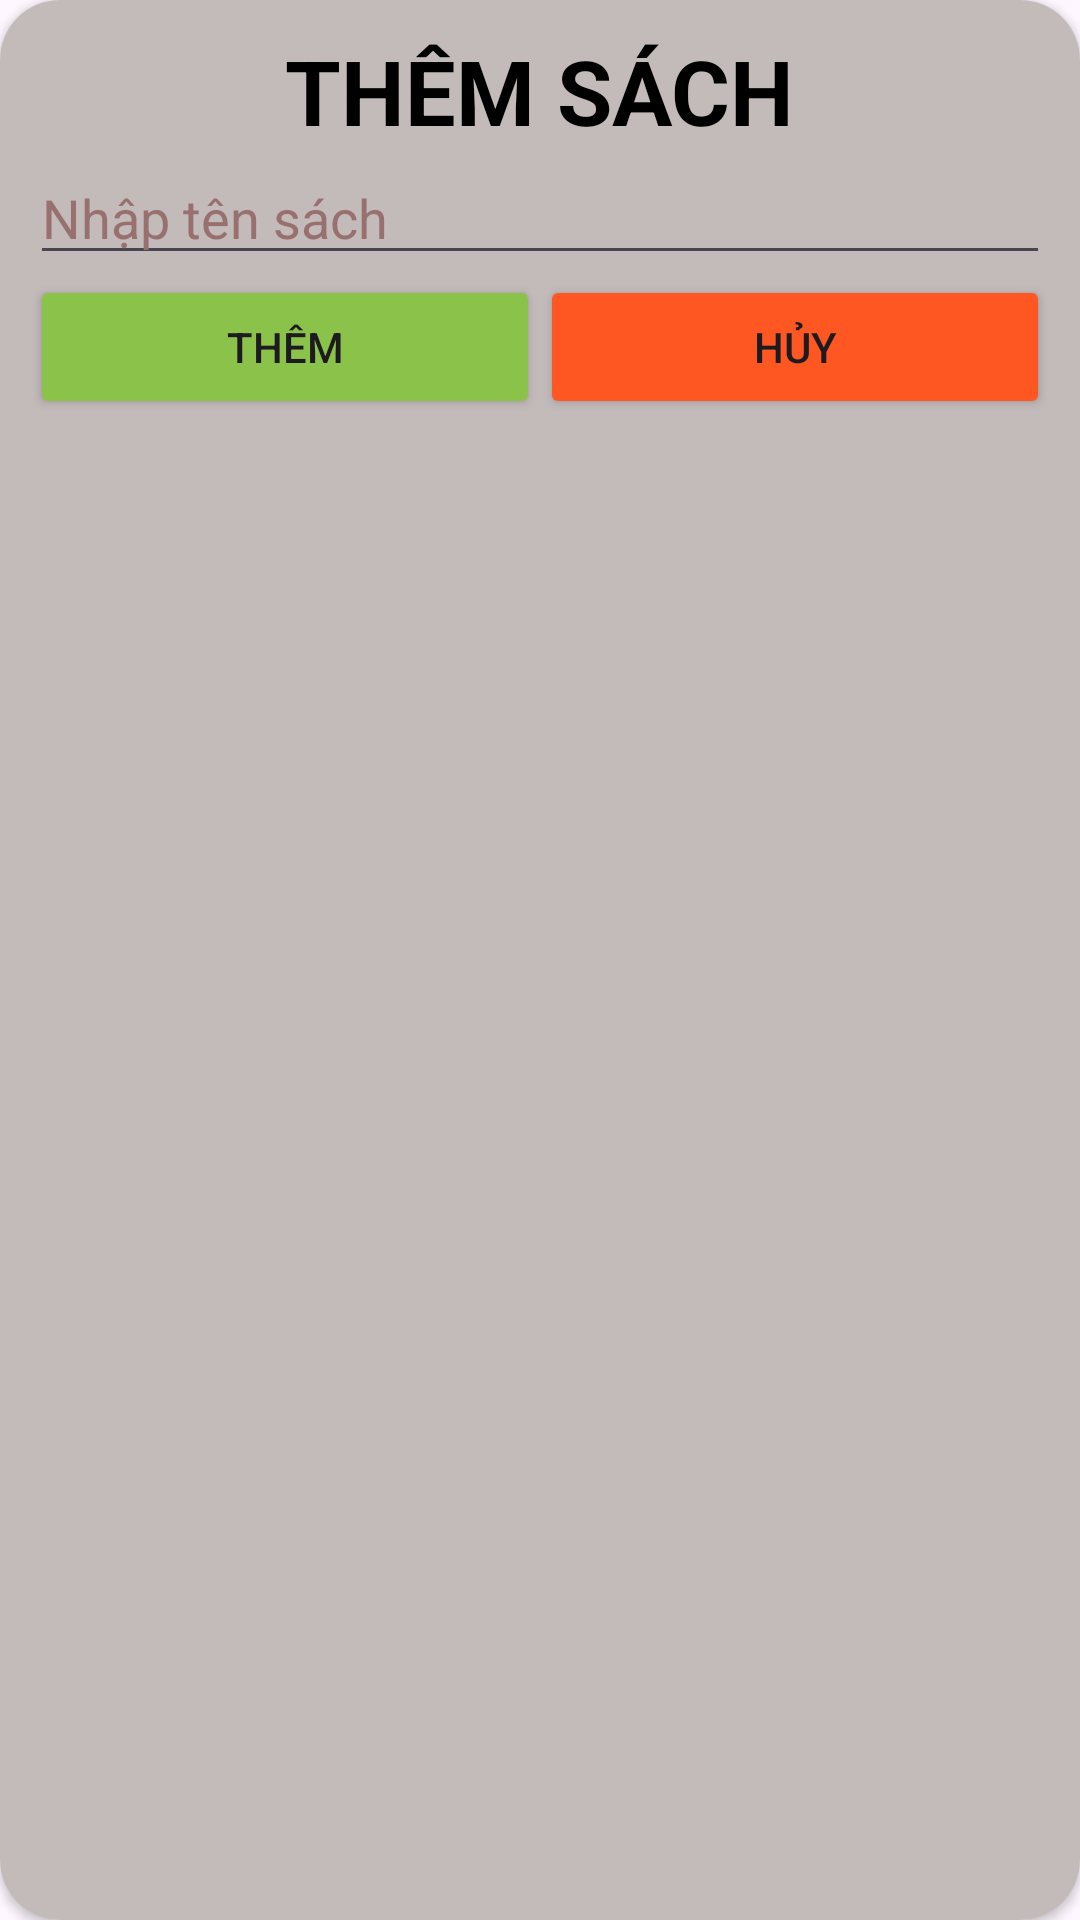

Android layout source for this screen:
<!-- AndroidManifest.xml: application theme Theme.FPolyLib -->
<!-- res/layout/dialog_sach.xml -->
<?xml version="1.0" encoding="utf-8"?>
<androidx.cardview.widget.CardView xmlns:android="http://schemas.android.com/apk/res/android"
    xmlns:app="http://schemas.android.com/apk/res-auto"
    android:layout_width="match_parent"
    android:layout_height="wrap_content"
    app:cardCornerRadius="20dp">

    <LinearLayout
        android:layout_width="match_parent"
        android:layout_height="match_parent"
        android:background="#C3BABA"
        android:orientation="vertical"
        android:padding="10dp">

        <TextView
            android:id="@+id/txtTieuDe"
            android:layout_width="wrap_content"
            android:layout_height="wrap_content"
            android:layout_gravity="center"
            android:text="Thêm Sách"
            android:textAllCaps="true"
            android:textColor="@color/black"
            android:textSize="30sp"
            android:textStyle="bold" />

        <EditText
            android:id="@+id/edtTenSach"
            android:layout_width="match_parent"
            android:layout_height="wrap_content"
            android:hint="Nhập tên sách"
            android:textColor="@color/black"
            android:textColorHint="#997070" />

        <LinearLayout
            android:layout_width="match_parent"
            android:layout_height="wrap_content">

            <Button
                android:id="@+id/btnThem"
                android:layout_width="0dp"
                android:layout_height="wrap_content"
                android:layout_weight="1"
                android:backgroundTint="#8BC34A"
                android:text="Thêm" />

            <Button
                android:id="@+id/btnHuy"
                android:layout_width="0dp"
                android:layout_height="wrap_content"
                android:layout_weight="1"
                android:backgroundTint="#FF5722"
                android:text="Hủy" />

        </LinearLayout>

    </LinearLayout>


</androidx.cardview.widget.CardView>
<!-- resources referenced by this layout -->
<resources>
  <style name="Theme.FPolyLib" parent="Base.Theme.FPolyLib" />
  <style name="Base.Theme.FPolyLib" parent="Theme.Material3.DayNight.NoActionBar">
          
          
      </style>
  <!-- not gathered from this repository: default colours our renderer supplied (Android Studio template values) -->
  <color name="black">#FF000000</color>
</resources>
